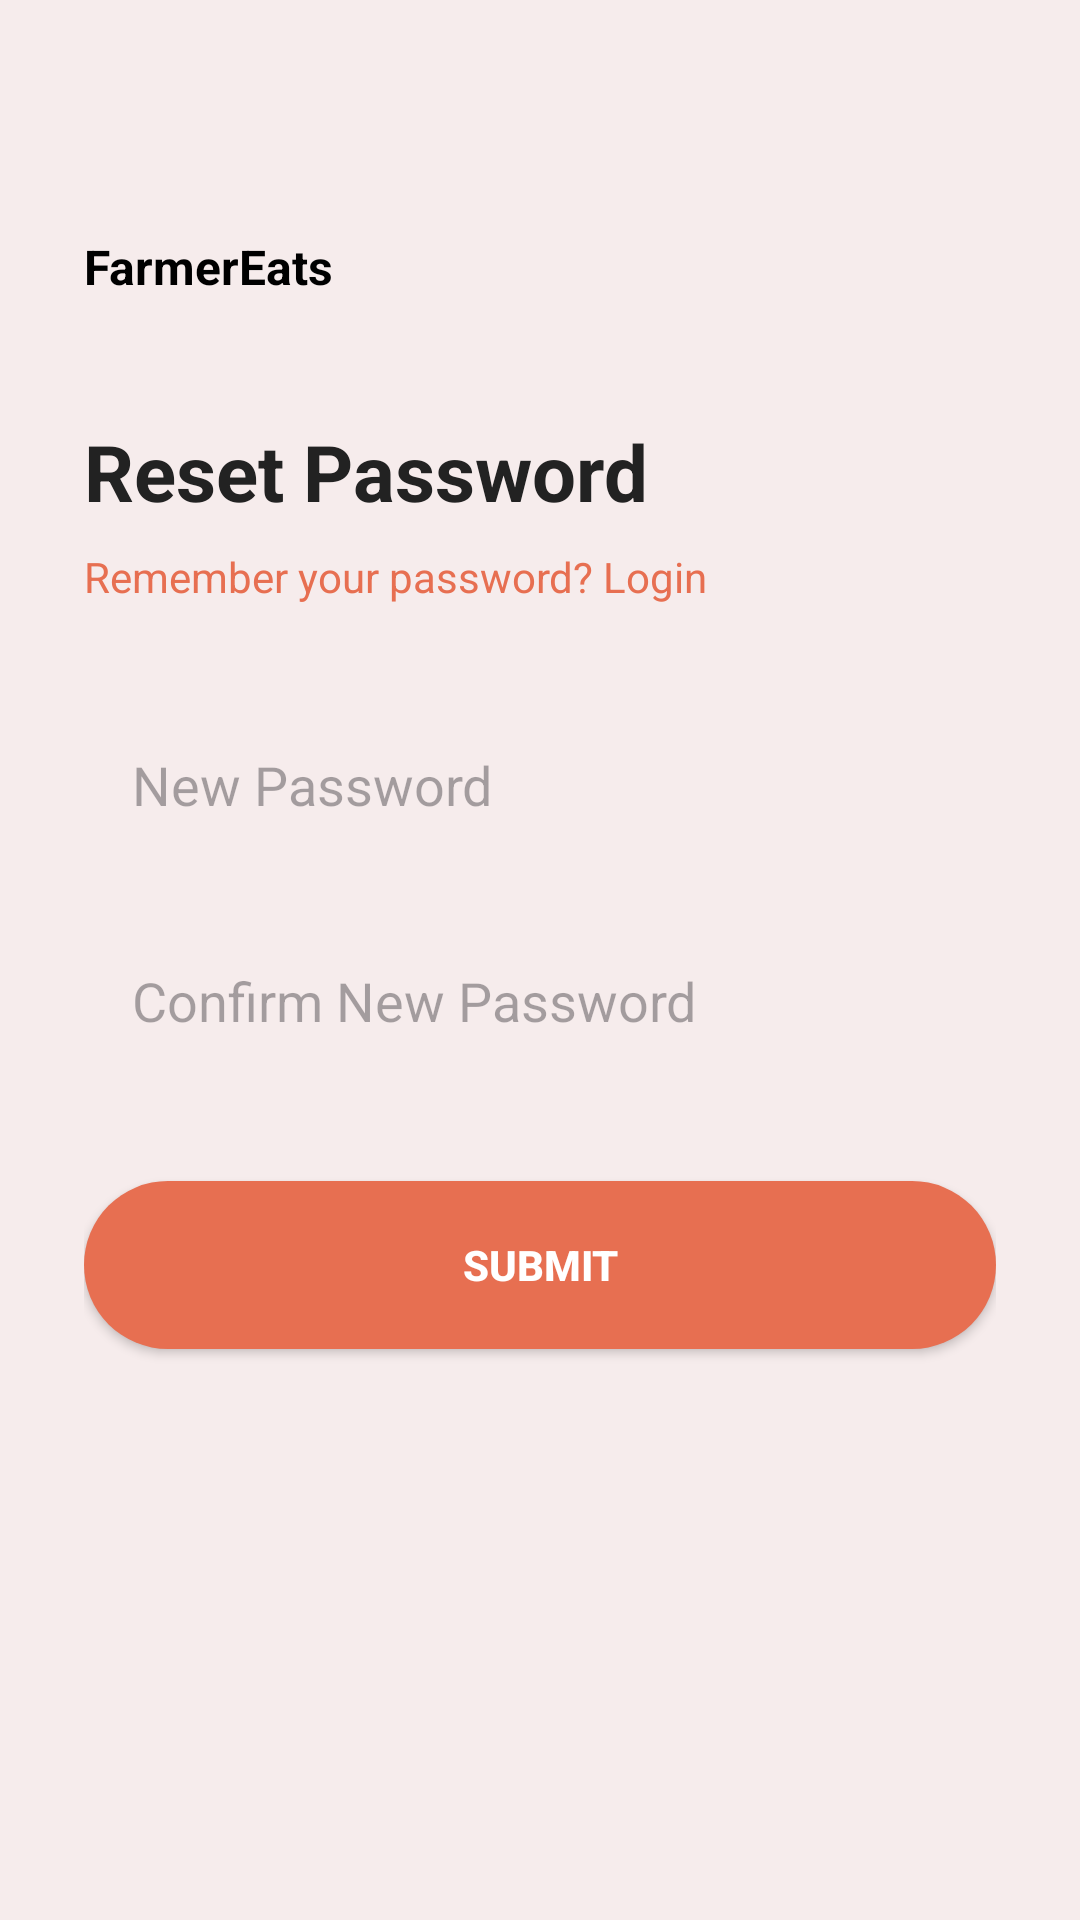

Android layout source for this screen:
<!-- AndroidManifest.xml: application theme Theme.SoftwareLabAssignmentApp -->
<!-- res/layout/fragment_reset_password.xml -->
<?xml version="1.0" encoding="utf-8"?>
<androidx.constraintlayout.widget.ConstraintLayout
    xmlns:android="http://schemas.android.com/apk/res/android"
    xmlns:app="http://schemas.android.com/apk/res-auto"
    android:layout_width="match_parent"
    android:layout_height="match_parent"
    android:background="#F6ECEC">


        <androidx.constraintlayout.widget.ConstraintLayout
            android:layout_width="match_parent"
            android:layout_height="match_parent"
            android:padding="28dp">

            
            <TextView
                android:id="@+id/tvLogo"
                android:layout_marginTop="50dp"
                android:layout_width="wrap_content"
                android:layout_height="wrap_content"
                android:text="FarmerEats"
                android:textStyle="bold"
                android:textSize="16sp"
                android:textColor="#000000"
                app:layout_constraintTop_toTopOf="parent"
                app:layout_constraintStart_toStartOf="parent"/>


            
            <TextView
                android:id="@+id/tvTitle"
                android:layout_width="wrap_content"
                android:layout_height="wrap_content"
                android:text="Reset Password"
                android:textSize="26sp"
                android:textStyle="bold"
                android:textColor="#222222"
                android:layout_marginTop="40dp"
                app:layout_constraintTop_toBottomOf="@id/tvLogo"
                app:layout_constraintStart_toStartOf="parent"/>

            
            <TextView
                android:id="@+id/tvLogin"
                android:layout_width="wrap_content"
                android:layout_height="wrap_content"
                android:text="Remember your password? Login"
                android:textSize="14sp"
                android:textColor="#E76F51"
                android:layout_marginTop="8dp"
                app:layout_constraintTop_toBottomOf="@id/tvTitle"
                app:layout_constraintStart_toStartOf="parent"/>

            
            <EditText
                android:id="@+id/etNewPassword"
                android:layout_width="0dp"
                android:layout_height="56dp"
                android:hint="New Password"
                android:inputType="textPassword"
                android:background="@drawable/edittext_bg"
                android:paddingStart="16dp"
                android:layout_marginTop="32dp"
                app:layout_constraintTop_toBottomOf="@id/tvLogin"
                app:layout_constraintStart_toStartOf="parent"
                app:layout_constraintEnd_toEndOf="parent"/>

            
            <EditText
                android:id="@+id/etConfirmPassword"
                android:layout_width="0dp"
                android:layout_height="56dp"
                android:hint="Confirm New Password"
                android:inputType="textPassword"
                android:background="@drawable/edittext_bg"
                android:paddingStart="16dp"
                android:layout_marginTop="16dp"
                app:layout_constraintTop_toBottomOf="@id/etNewPassword"
                app:layout_constraintStart_toStartOf="parent"
                app:layout_constraintEnd_toEndOf="parent"/>

            
            <Button
                android:id="@+id/btnSubmit"
                android:layout_width="0dp"
                android:layout_height="56dp"
                android:text="Submit"
                android:textColor="#FFFFFF"
                android:textStyle="bold"
                android:background="@drawable/button_bg"
                android:layout_marginTop="32dp"
                app:layout_constraintTop_toBottomOf="@id/etConfirmPassword"
                app:layout_constraintStart_toStartOf="parent"
                app:layout_constraintEnd_toEndOf="parent"/>

        </androidx.constraintlayout.widget.ConstraintLayout>


</androidx.constraintlayout.widget.ConstraintLayout>
<!-- resources referenced by this layout -->
<resources>
  <!-- drawable button_bg (drawable) -->
  <?xml version="1.0" encoding="utf-8"?>
  <shape xmlns:android="http://schemas.android.com/apk/res/android">
      <solid android:color="#E76F51"/>
      <corners android:radius="28dp"/>
  </shape>
  <style name="Theme.SoftwareLabAssignmentApp" parent="Base.Theme.SoftwareLabAssignmentApp" />
  <style name="Base.Theme.SoftwareLabAssignmentApp" parent="Theme.Material3.DayNight.NoActionBar">
          
          
      </style>
</resources>
